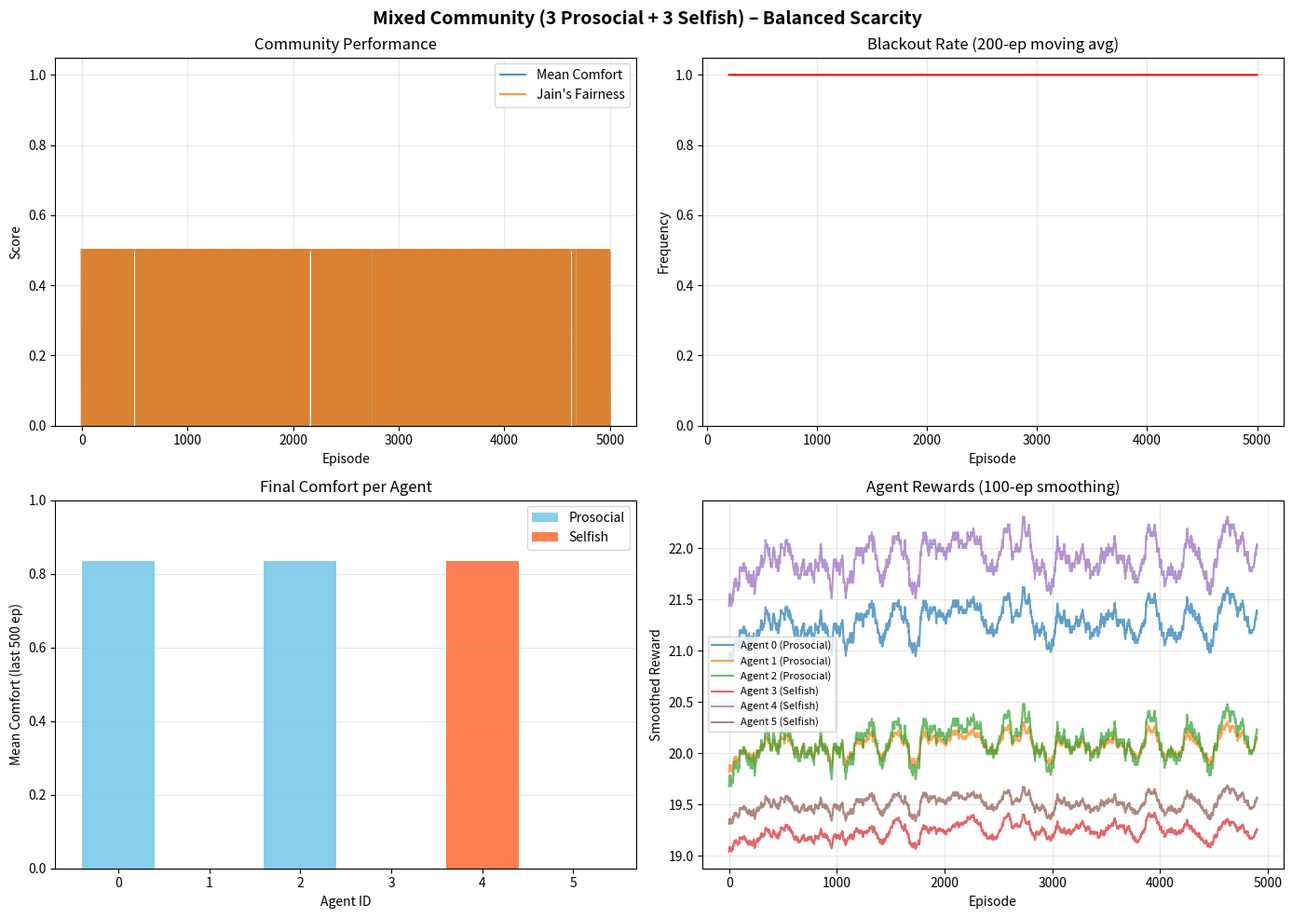

This chart was generated by the following Python code:
import numpy as np
import matplotlib.pyplot as plt

# ========== PERSONALITY PROFILES ==========
PERSONALITIES = {
    'pure_selfish':    {'w_self': 1.0, 'w_fair': 0.0},
    'individualist':   {'w_self': 0.8, 'w_fair': 0.2},
    'prosocial':       {'w_self': 0.5, 'w_fair': 0.5},
    'altruistic':      {'w_self': 0.2, 'w_fair': 0.8},
}

# ========== DEMAND PROFILES (24h, daily total ~8.8 kWh) ==========
DEMAND_PROFILES = {
    'morning':  [0.1,0.1,0.1,0.1,0.2,0.4,0.7,0.9,0.6,0.4,0.3,0.2,
                 0.2,0.2,0.2,0.2,0.3,0.4,0.5,0.6,0.5,0.3,0.2,0.1],
    'evening':  [0.1,0.1,0.1,0.1,0.1,0.1,0.2,0.2,0.3,0.3,0.3,0.4,
                 0.4,0.4,0.4,0.5,0.6,0.8,1.0,1.2,1.0,0.6,0.3,0.2],
    'flat':     [0.35]*24,
    'night_owl':[0.05,0.05,0.05,0.05,0.05,0.05,0.1,0.1,0.2,0.2,0.3,0.3,
                 0.4,0.5,0.6,0.7,0.8,1.0,1.2,1.0,0.8,0.5,0.3,0.1],
}

# ========== ENVIRONMENT ==========
class House:
    def __init__(self, house_id, demand, battery_cap, personality, solar_max=1.15):
        self.id = house_id
        self.demand = np.array(demand)
        self.daily_demand = np.sum(demand)
        self.battery_cap = battery_cap
        self.battery = battery_cap * 0.5          # start half‑full
        self.solar_max = solar_max
        self.personality = personality
        self.w_self = personality['w_self']
        self.w_fair = personality['w_fair']
        self.demand_met = 1.0
        self.surplus = 0.0
        self.exported = 0.0
        self.received = 0.0
        self.total_blackout_hours = 0

    def reset_day(self):
        self.battery = self.battery_cap * 0.5
        self.received = 0.0
        self.exported = 0.0

    def solar(self, hour, weather_factor=1.0):
        """Half‑sine 6 AM–6 PM, peak at noon."""
        if hour < 6 or hour > 18:
            return 0.0
        day_hour = hour - 6          # 0 … 12
        return max(0.0, self.solar_max * np.sin(np.pi * day_hour / 12.0) * weather_factor)

    def potential_surplus(self, hour, weather_factor=1.0):
        gen = self.solar(hour, weather_factor)
        net = gen - self.demand[hour]
        if net > 0:
            free = self.battery_cap - self.battery
            charge = min(net, free)
            surplus = net - charge
        else:
            surplus = 0.0
        return surplus

    def step_energy(self, hour, weather_factor=1.0):
        gen = self.solar(hour, weather_factor)
        net = gen - self.demand[hour]
        if net >= 0:
            free = self.battery_cap - self.battery
            charge = min(net, free)
            self.battery += charge
            self.surplus = net - charge
            self.demand_met = 1.0
        else:
            deficit = -net
            draw = min(deficit, self.battery)
            self.battery -= draw
            unmet = deficit - draw
            if self.demand[hour] > 0:
                self.demand_met = max(0.0, (self.demand[hour] - unmet) / self.demand[hour])
            else:
                self.demand_met = 1.0
            if unmet > 0.01:
                self.total_blackout_hours += 1
            self.surplus = 0.0
        return self.surplus

    def receive_energy(self, amount):
        free = self.battery_cap - self.battery
        stored = min(amount, free)
        self.battery += stored
        self.received += stored
        return stored


class Community:
    def __init__(self, houses, sharing_pairs):
        self.houses = {h.id: h for h in houses}
        self.N = len(houses)
        self.sharing_pairs = sharing_pairs

    def reset_day(self):
        for h in self.houses.values():
            h.reset_day()

    def jain_fairness(self):
        comforts = np.array([max(0.0, h.demand_met) for h in self.houses.values()])
        sum_c = np.sum(comforts)
        sum_sq = np.sum(comforts**2)
        if sum_sq == 0 or self.N == 0:
            return 0.0
        return (sum_c**2) / (self.N * sum_sq)

    def step(self, hour, actions, weather_factor=1.0):
        surpluses = {}
        for h_id, house in self.houses.items():
            surp = house.step_energy(hour, weather_factor)
            surpluses[h_id] = surp

        for donor_id, action in actions.items():
            if action == 0:
                continue
            donor = self.houses[donor_id]
            surplus = surpluses[donor_id]
            if surplus <= 0.01:
                continue
            share_frac = 0.5 if action == 1 else 1.0
            to_share = share_frac * surplus
            recipients = self.sharing_pairs.get(donor_id, [])
            if recipients:
                per_recipient = to_share / len(recipients)
                for rec_id in recipients:
                    recipient = self.houses[rec_id]
                    recipient.receive_energy(per_recipient)
                    donor.exported += per_recipient

        comforts = np.array([max(0.0, h.demand_met) for h in self.houses.values()])
        fairness = self.jain_fairness()
        return comforts, fairness


# ========== Q‑LEARNING AGENT (optimised) ==========
class QLAgent:
    def __init__(self, house_id, personality, state_bins=[0.25, 0.5, 0.75],
                 alpha=0.2, gamma=0.99, eps=1.0, eps_decay=0.9995, min_eps=0.02):
        self.id = house_id
        self.w_self = personality['w_self']
        self.w_fair = personality['w_fair']
        self.state_bins = state_bins
        self.num_bat = len(state_bins) + 1
        # Optimistic initialisation: start with 1.0 to encourage exploration
        self.q = np.ones((24, self.num_bat, 3)) * 1.0
        self.alpha = alpha
        self.gamma = gamma
        self.epsilon = eps
        self.eps_decay = eps_decay
        self.min_eps = min_eps

    def get_state(self, hour, battery_frac):
        battery_frac = max(0.0, min(1.0, battery_frac))
        for i, thr in enumerate(self.state_bins):
            if battery_frac <= thr:
                return (hour, i)
        return (hour, len(self.state_bins))

    def select_action(self, state, surplus_exists):
        if not surplus_exists:
            return 0
        if np.random.random() < self.epsilon:
            return np.random.randint(3)
        h, b = state
        return np.argmax(self.q[h, b])

    def update(self, state, action, reward, next_state, done):
        h, b = state
        nh, nb = next_state
        best_next = np.max(self.q[nh, nb]) if not done else 0.0
        td_target = reward + self.gamma * best_next
        self.q[h, b, action] += self.alpha * (td_target - self.q[h, b, action])

    def decay_epsilon(self):
        self.epsilon = max(self.min_eps, self.epsilon * self.eps_decay)

    def compute_reward(self, own_comfort, community_fairness):
        return self.w_self * own_comfort + self.w_fair * community_fairness


# ========== SIMULATION RUNNER ==========
def run_simulation(num_houses=6, episodes=5000, battery_cap=2.5, solar_max=1.15,
                   personality_mix=None, seed=42, verbose=True):
    if personality_mix is None:
        personality_mix = ['prosocial']*3 + ['pure_selfish']*3

    demand_keys = list(DEMAND_PROFILES.keys())
    house_configs = []
    for i in range(num_houses):
        pers = PERSONALITIES[personality_mix[i]]
        dkey = demand_keys[i % len(demand_keys)]
        demand = DEMAND_PROFILES[dkey]
        house_configs.append({'personality': pers, 'demand': demand})

    np.random.seed(seed)

    houses = []
    agents = []
    for i, cfg in enumerate(house_configs):
        house = House(i, cfg['demand'], battery_cap, cfg['personality'], solar_max)
        houses.append(house)
        agent = QLAgent(i, cfg['personality'])
        agents.append(agent)

    sharing_pairs = {i: [(i+1) % num_houses] for i in range(num_houses)}
    community = Community(houses, sharing_pairs)

    if verbose:
        sample_solar = sum([houses[0].solar(h, weather_factor=1.0) for h in range(24)])
        avg_demand = np.mean([h.daily_demand for h in houses])
        print(f"Solar gen/day (clear): ~{sample_solar:.1f} kWh, Avg demand: {avg_demand:.1f} kWh, "
              f"Ratio: {sample_solar/avg_demand:.2f}, Battery: {battery_cap} kWh\n")

    history = {
        'comfort_mean': [], 'fairness': [], 'blackout_days': [],
        'agent_rewards': [[] for _ in agents],
        'agent_comforts': [[] for _ in agents],
    }

    for ep in range(episodes):
        community.reset_day()
        # Weather variability
        weather_factor = 1.0 if np.random.random() > 0.2 else 0.5

        ep_rewards = np.zeros(len(agents))

        for hour in range(24):
            states, surpluses = {}, {}
            for agent in agents:
                h = community.houses[agent.id]
                bat_frac = h.battery / h.battery_cap
                states[agent.id] = agent.get_state(hour, bat_frac)
                surpluses[agent.id] = h.potential_surplus(hour, weather_factor)

            actions = {}
            for agent in agents:
                surplus_exists = surpluses[agent.id] > 0.01
                act = agent.select_action(states[agent.id], surplus_exists)
                actions[agent.id] = act

            comforts, fairness = community.step(hour, actions, weather_factor)

            done = (hour == 23)
            for agent in agents:
                h = community.houses[agent.id]
                own_comfort = h.demand_met
                reward = agent.compute_reward(own_comfort, fairness)
                ep_rewards[agent.id] += reward

                if not done:
                    next_bat_frac = h.battery / h.battery_cap
                    next_state = agent.get_state(hour+1, next_bat_frac)
                else:
                    next_state = (0, 0)
                agent.update(states[agent.id], actions[agent.id], reward, next_state, done)

        for agent in agents:
            agent.decay_epsilon()

        ep_comforts = np.array([max(0.0, h.demand_met) for h in houses])
        mean_comfort = np.mean(ep_comforts)
        had_blackout = np.any(ep_comforts < 0.95)

        history['comfort_mean'].append(mean_comfort)
        history['fairness'].append(fairness)
        history['blackout_days'].append(1.0 if had_blackout else 0.0)
        for i in range(len(agents)):
            history['agent_rewards'][i].append(ep_rewards[i])
            history['agent_comforts'][i].append(ep_comforts[i])

        if verbose and (ep+1) % 1000 == 0:
            blackout_pct = np.mean(history['blackout_days'][-1000:]) * 100
            print(f"Ep {ep+1:5d}: comfort={mean_comfort:.3f}, fairness={fairness:.3f}, "
                  f"blackout%={blackout_pct:.1f}%, eps={agents[0].epsilon:.3f}")

    return agents, community, history


# ========== PLOTTING ==========
def plot_results(history, title="Simulation Results"):
    fig, axes = plt.subplots(2, 2, figsize=(14, 10))

    # 1. Comfort & Fairness
    ax = axes[0, 0]
    ax.plot(history['comfort_mean'], label='Mean Comfort', alpha=0.8)
    ax.plot(history['fairness'], label="Jain's Fairness", alpha=0.8)
    ax.set_xlabel('Episode'); ax.set_ylabel('Score')
    ax.set_title('Community Performance'); ax.legend(); ax.set_ylim([0,1.05]); ax.grid(alpha=0.3)

    # 2. Blackout rate
    ax = axes[0, 1]
    blackout = np.array(history['blackout_days'])
    window = 200
    if len(blackout) > window:
        rolling = np.convolve(blackout, np.ones(window)/window, mode='valid')
        ax.plot(range(window-1, len(blackout)), rolling, color='red')
    else:
        ax.plot(blackout, color='red')
    ax.set_xlabel('Episode'); ax.set_ylabel('Frequency')
    ax.set_title(f'Blackout Rate ({window}-ep moving avg)'); ax.set_ylim([0,1.05]); ax.grid(alpha=0.3)

    # 3. Final comfort per agent
    ax = axes[1, 0]
    n_agents = len(history['agent_comforts'])
    final_comf = [np.mean(history['agent_comforts'][i][-500:]) for i in range(n_agents)]
    colors = ['coral' if i >= n_agents//2 else 'skyblue' for i in range(n_agents)]
    ax.bar(range(n_agents), final_comf, color=colors)
    ax.set_xlabel('Agent ID'); ax.set_ylabel('Mean Comfort (last 500 ep)')
    ax.set_title('Final Comfort per Agent'); ax.set_ylim([0,1]); ax.grid(axis='y', alpha=0.3)
    from matplotlib.patches import Patch
    ax.legend(handles=[Patch(facecolor='skyblue', label='Prosocial'),
                       Patch(facecolor='coral', label='Selfish')])

    # 4. Reward convergence
    ax = axes[1, 1]
    for i in range(n_agents):
        rewards = np.array(history['agent_rewards'][i])
        if len(rewards) > 100:
            smoothed = np.convolve(rewards, np.ones(100)/100, mode='valid')
            label = f"Agent {i} ({'Prosocial' if i<n_agents//2 else 'Selfish'})"
            ax.plot(smoothed, label=label, alpha=0.7)
    ax.set_xlabel('Episode'); ax.set_ylabel('Smoothed Reward')
    ax.set_title('Agent Rewards (100‑ep smoothing)'); ax.legend(fontsize=8); ax.grid(alpha=0.3)

    fig.suptitle(title, fontsize=14, fontweight='bold')
    plt.tight_layout()
    return fig


# ========== MAIN ==========
if __name__ == "__main__":
    print("=" * 60)
    print("OFF-GRID ENERGY SHARING MARL SIMULATION")
    print("=" * 60)

    mix = ['prosocial', 'prosocial', 'prosocial',
           'pure_selfish', 'pure_selfish', 'pure_selfish']

    agents, community, history = run_simulation(
        num_houses=6,
        episodes=5000,
        battery_cap=2.5,      # very limited storage
        solar_max=1.15,       # 1.15 kW peak → ~8.8 kWh/day (clear)
        personality_mix=mix,
        seed=42
    )

    last_n = 500
    final_comfort = np.mean(history['comfort_mean'][-last_n:])
    final_fairness = np.mean(history['fairness'][-last_n:])
    final_blackout = np.mean(history['blackout_days'][-last_n:])

    print("\n" + "=" * 60)
    print(f"FINAL RESULTS (last {last_n} episodes):")
    print(f"  Mean Comfort:         {final_comfort:.3f}")
    print(f"  Jain's Fairness:      {final_fairness:.3f}")
    print(f"  Blackout Day Rate:    {final_blackout:.1%}")

    n_pro = 3
    pro_comf = np.mean([np.mean(history['agent_comforts'][i][-last_n:]) for i in range(n_pro)])
    self_comf = np.mean([np.mean(history['agent_comforts'][i][-last_n:]) for i in range(n_pro, 6)])
    print(f"  Prosocial avg comfort: {pro_comf:.3f}")
    print(f"  Selfish avg comfort:   {self_comf:.3f}")
    print(f"  Difference:            {abs(pro_comf - self_comf):.3f}")
    print("=" * 60)

    fig = plot_results(history, title="Mixed Community (3 Prosocial + 3 Selfish) – Balanced Scarcity")
    plt.show()
    print("\nSimulation complete!")
